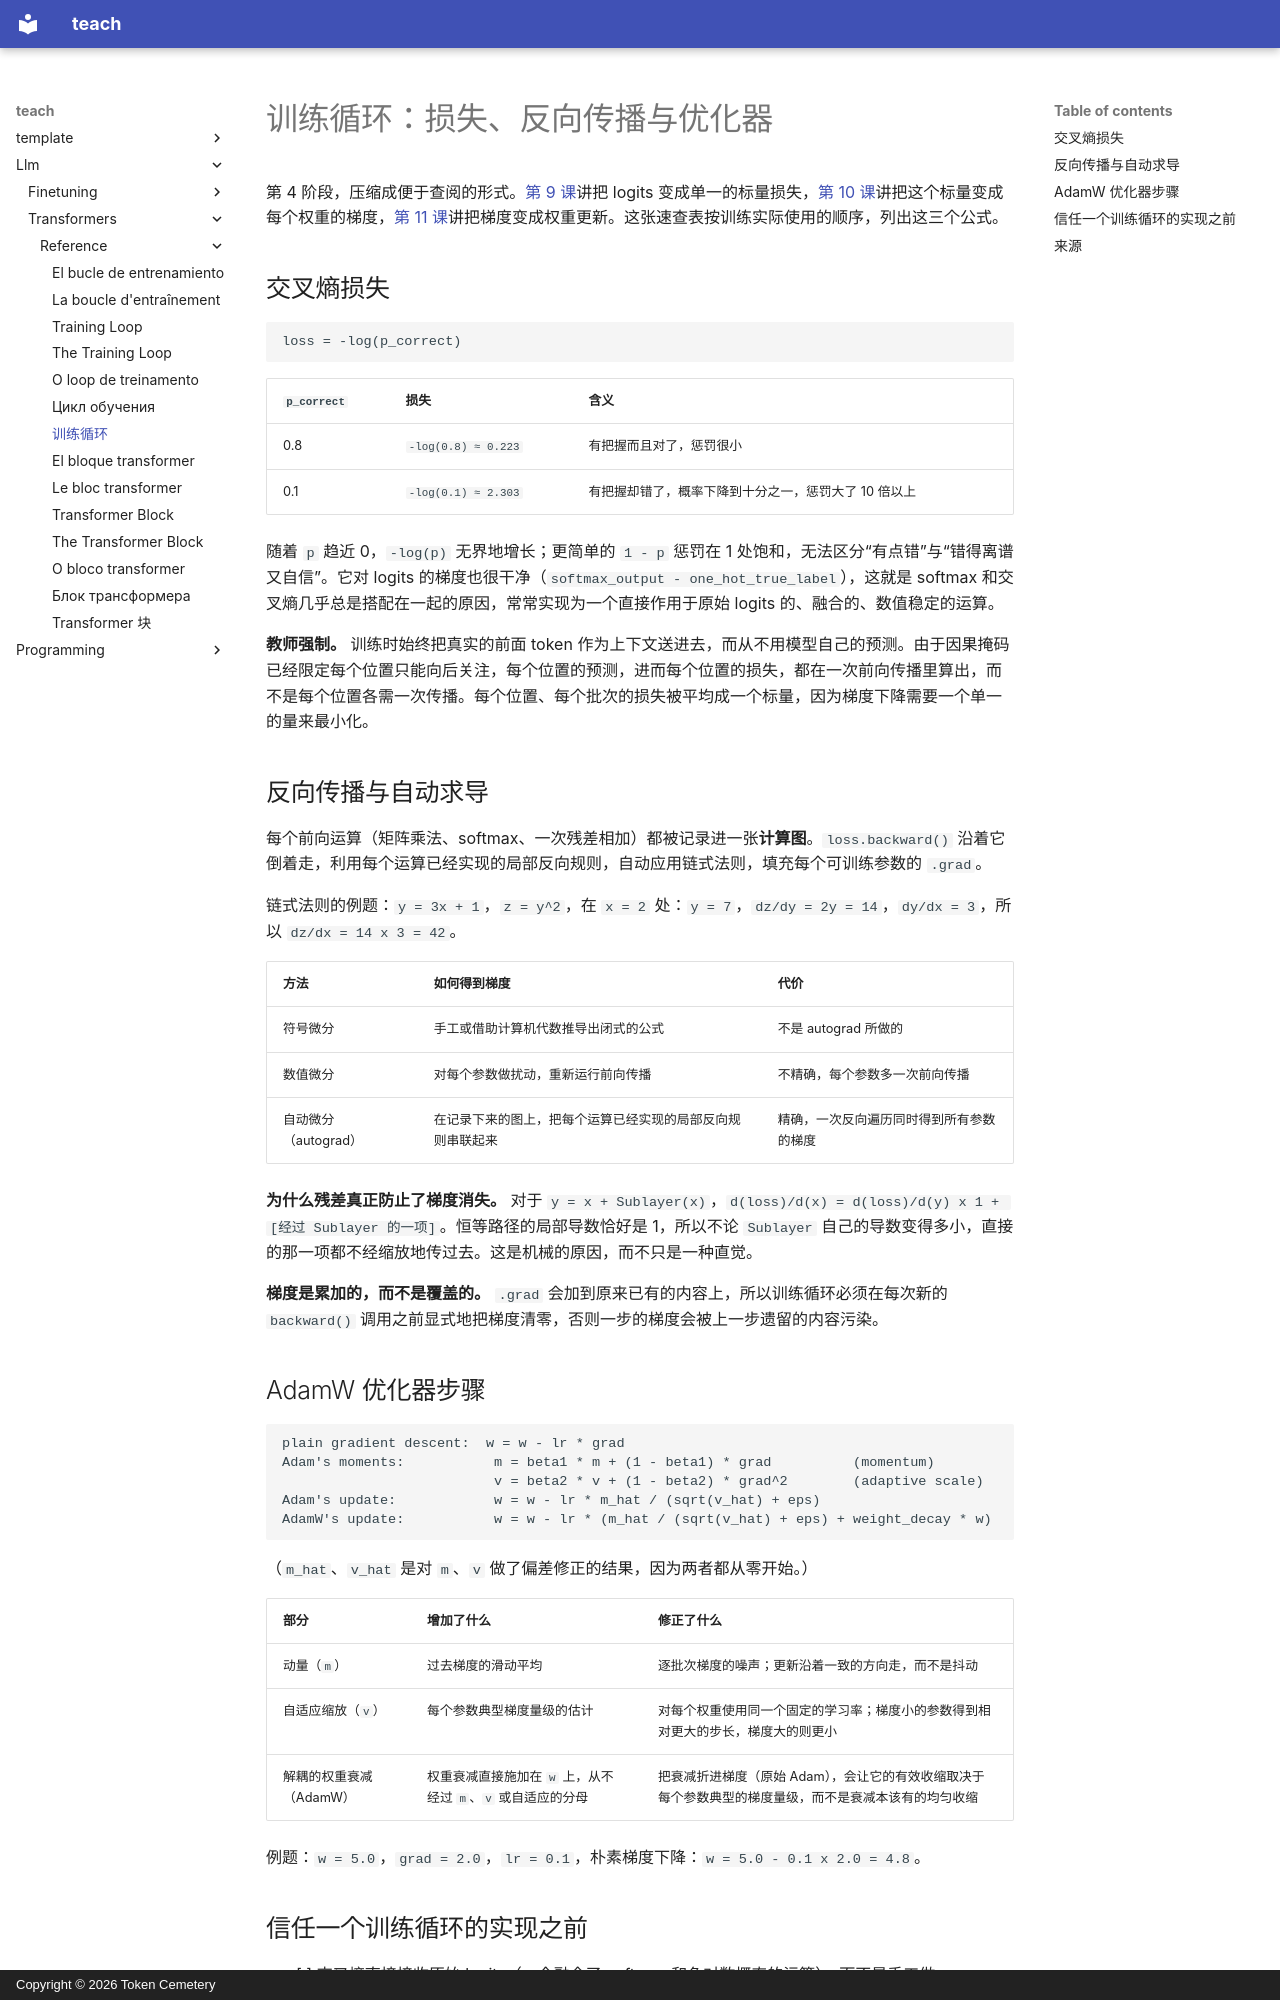

repository: TokenCemetery/teach · page: llm/transformers/reference/the-training-loop.zh/index.html · generator: mkdocs · copyright: Copyright © 2026 Token Cemetery

---
title: "训练循环"
description: "词表上的交叉熵损失、反向传播与自动求导，以及 AdamW 优化器步骤，从 logits 到更新后的权重"
type: reference
---

# 训练循环：损失、反向传播与优化器

第 4 阶段，压缩成便于查阅的形式。[第 9 课](../lessons/0009-cross-entropy-loss.md)讲把 logits 变成单一的标量损失，[第 10 课](../lessons/0010-backward-pass-and-autograd.md)讲把这个标量变成每个权重的梯度，[第 11 课](../lessons/0011-adamw-optimizer.md)讲把梯度变成权重更新。这张速查表按训练实际使用的顺序，列出这三个公式。

## 交叉熵损失

```text
loss = -log(p_correct)
```

| `p_correct` | 损失 | 含义 |
|---|---|---|
| 0.8 | `-log(0.8) ≈ 0.223` | 有把握而且对了，惩罚很小 |
| 0.1 | `-log(0.1) ≈ 2.303` | 有把握却错了，概率下降到十分之一，惩罚大了 10 倍以上 |

随着 `p` 趋近 0，`-log(p)` 无界地增长；更简单的 `1 - p` 惩罚在 1 处饱和，无法区分“有点错”与“错得离谱又自信”。它对 logits 的梯度也很干净（`softmax_output - one_hot_true_label`），这就是 softmax 和交叉熵几乎总是搭配在一起的原因，常常实现为一个直接作用于原始 logits 的、融合的、数值稳定的运算。

**教师强制。** 训练时始终把真实的前面 token 作为上下文送进去，而从不用模型自己的预测。由于因果掩码已经限定每个位置只能向后关注，每个位置的预测，进而每个位置的损失，都在一次前向传播里算出，而不是每个位置各需一次传播。每个位置、每个批次的损失被平均成一个标量，因为梯度下降需要一个单一的量来最小化。

## 反向传播与自动求导

每个前向运算（矩阵乘法、softmax、一次残差相加）都被记录进一张**计算图**。`loss.backward()` 沿着它倒着走，利用每个运算已经实现的局部反向规则，自动应用链式法则，填充每个可训练参数的 `.grad`。

链式法则的例题：`y = 3x + 1`，`z = y^2`，在 `x = 2` 处：`y = 7`，`dz/dy = 2y = 14`，`dy/dx = 3`，所以 `dz/dx = 14 x 3 = 42`。

| 方法 | 如何得到梯度 | 代价 |
|---|---|---|
| 符号微分 | 手工或借助计算机代数推导出闭式的公式 | 不是 autograd 所做的 |
| 数值微分 | 对每个参数做扰动，重新运行前向传播 | 不精确，每个参数多一次前向传播 |
| 自动微分（autograd） | 在记录下来的图上，把每个运算已经实现的局部反向规则串联起来 | 精确，一次反向遍历同时得到所有参数的梯度 |

**为什么残差真正防止了梯度消失。** 对于 `y = x + Sublayer(x)`，`d(loss)/d(x) = d(loss)/d(y) x 1 + [经过 Sublayer 的一项]`。恒等路径的局部导数恰好是 1，所以不论 `Sublayer` 自己的导数变得多小，直接的那一项都不经缩放地传过去。这是机械的原因，而不只是一种直觉。

**梯度是累加的，而不是覆盖的。** `.grad` 会加到原来已有的内容上，所以训练循环必须在每次新的 `backward()` 调用之前显式地把梯度清零，否则一步的梯度会被上一步遗留的内容污染。

## AdamW 优化器步骤

```text
plain gradient descent:  w = w - lr * grad
Adam's moments:           m = beta1 * m + (1 - beta1) * grad          (momentum)
                          v = beta2 * v + (1 - beta2) * grad^2        (adaptive scale)
Adam's update:            w = w - lr * m_hat / (sqrt(v_hat) + eps)
AdamW's update:           w = w - lr * (m_hat / (sqrt(v_hat) + eps) + weight_decay * w)
```

（`m_hat`、`v_hat` 是对 `m`、`v` 做了偏差修正的结果，因为两者都从零开始。）

| 部分 | 增加了什么 | 修正了什么 |
|---|---|---|
| 动量（`m`） | 过去梯度的滑动平均 | 逐批次梯度的噪声；更新沿着一致的方向走，而不是抖动 |
| 自适应缩放（`v`） | 每个参数典型梯度量级的估计 | 对每个权重使用同一个固定的学习率；梯度小的参数得到相对更大的步长，梯度大的则更小 |
| 解耦的权重衰减（AdamW） | 权重衰减直接施加在 `w` 上，从不经过 `m`、`v` 或自适应的分母 | 把衰减折进梯度（原始 Adam），会让它的有效收缩取决于每个参数典型的梯度量级，而不是衰减本该有的均匀收缩 |

例题：`w = 5.0`，`grad = 2.0`，`lr = 0.1`，朴素梯度下降：`w = 5.0 - 0.1 x 2.0 = 4.8`。
